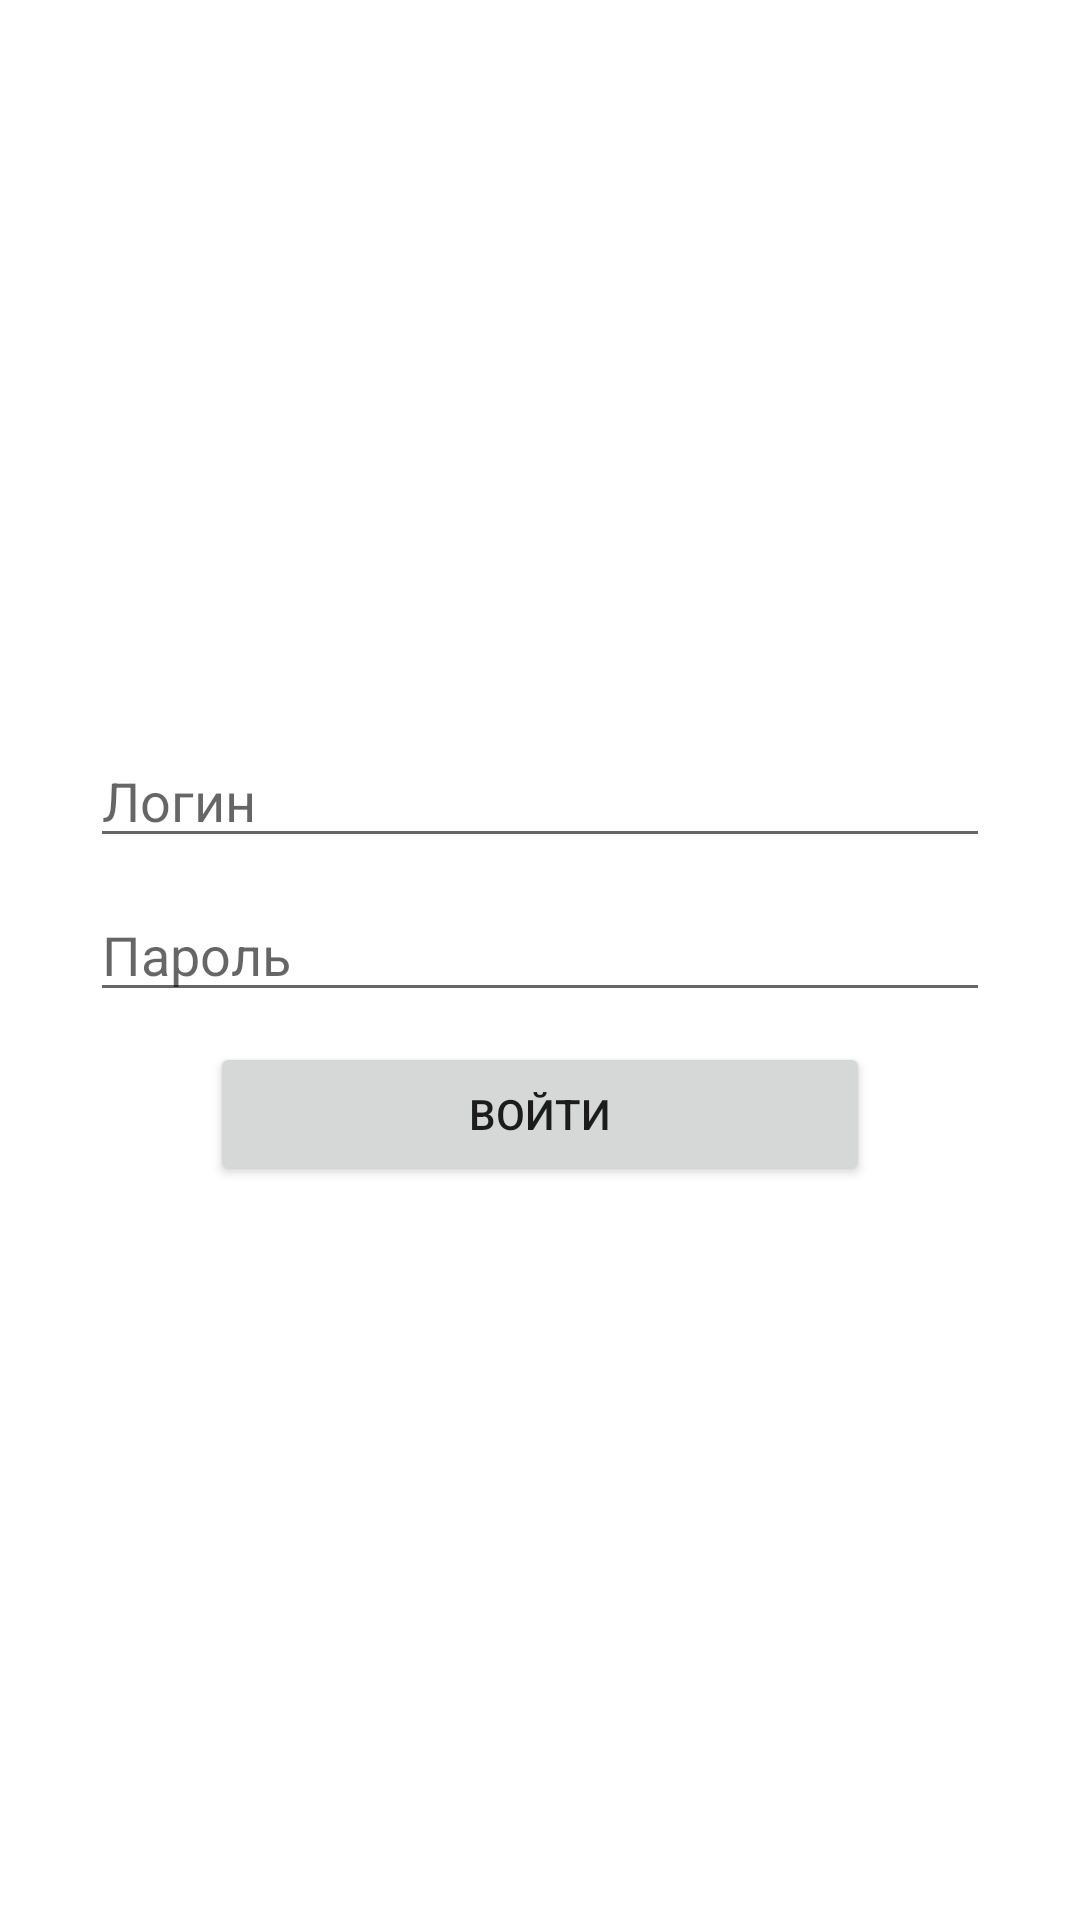

Write the Android layout XML for this screen, with the resource values it uses.
<!-- AndroidManifest.xml: application theme Theme.LibraryChain -->
<!-- res/layout/activity_login.xml -->
<?xml version="1.0" encoding="utf-8"?>
<RelativeLayout xmlns:android="http://schemas.android.com/apk/res/android"
    xmlns:app="http://schemas.android.com/apk/res-auto"
    xmlns:tools="http://schemas.android.com/tools"
    android:layout_width="match_parent"
    android:layout_height="match_parent"
    android:gravity="center"
    android:padding="30dp"
    tools:context=".LoginActivity">

    <EditText
        android:id="@+id/loginET"
        android:layout_width="match_parent"
        android:layout_height="wrap_content"
        android:hint="Логин" />

    <EditText
        android:id="@+id/passET"
        android:layout_width="match_parent"
        android:layout_height="wrap_content"
        android:layout_marginTop="10dp"
        android:hint="Пароль"
        android:layout_below="@id/loginET"
        android:inputType="textPassword" />

    <Button
        android:id="@+id/loginBtn"
        android:layout_width="match_parent"
        android:layout_height="wrap_content"
        android:layout_marginTop="10dp"
        android:layout_marginStart="40dp"
        android:layout_marginEnd="40dp"
        android:layout_below="@id/passET"
        android:text="Войти"
        app:cornerRadius="25dp" />

</RelativeLayout>
<!-- resources referenced by this layout -->
<resources>
  <style name="Theme.LibraryChain" parent="Theme.MaterialComponents.DayNight.DarkActionBar">
          
          <item name="colorPrimary">@color/purple_500</item>
          <item name="colorPrimaryVariant">@color/purple_700</item>
          <item name="colorOnPrimary">@color/white</item>
          
          <item name="colorSecondary">@color/teal_200</item>
          <item name="colorSecondaryVariant">@color/teal_700</item>
          <item name="colorOnSecondary">@color/black</item>
          
          <item name="android:statusBarColor">?attr/colorPrimaryVariant</item>
          
      </style>
  <!-- not gathered from this repository: default colours our renderer supplied (Android Studio template values) -->
  <color name="purple_500">#FF6200EE</color>
  <color name="purple_700">#FF3700B3</color>
  <color name="teal_200">#FF03DAC5</color>
  <color name="teal_700">#FF018786</color>
  <color name="black">#FF000000</color>
  <color name="white">#FFFFFFFF</color>
</resources>
